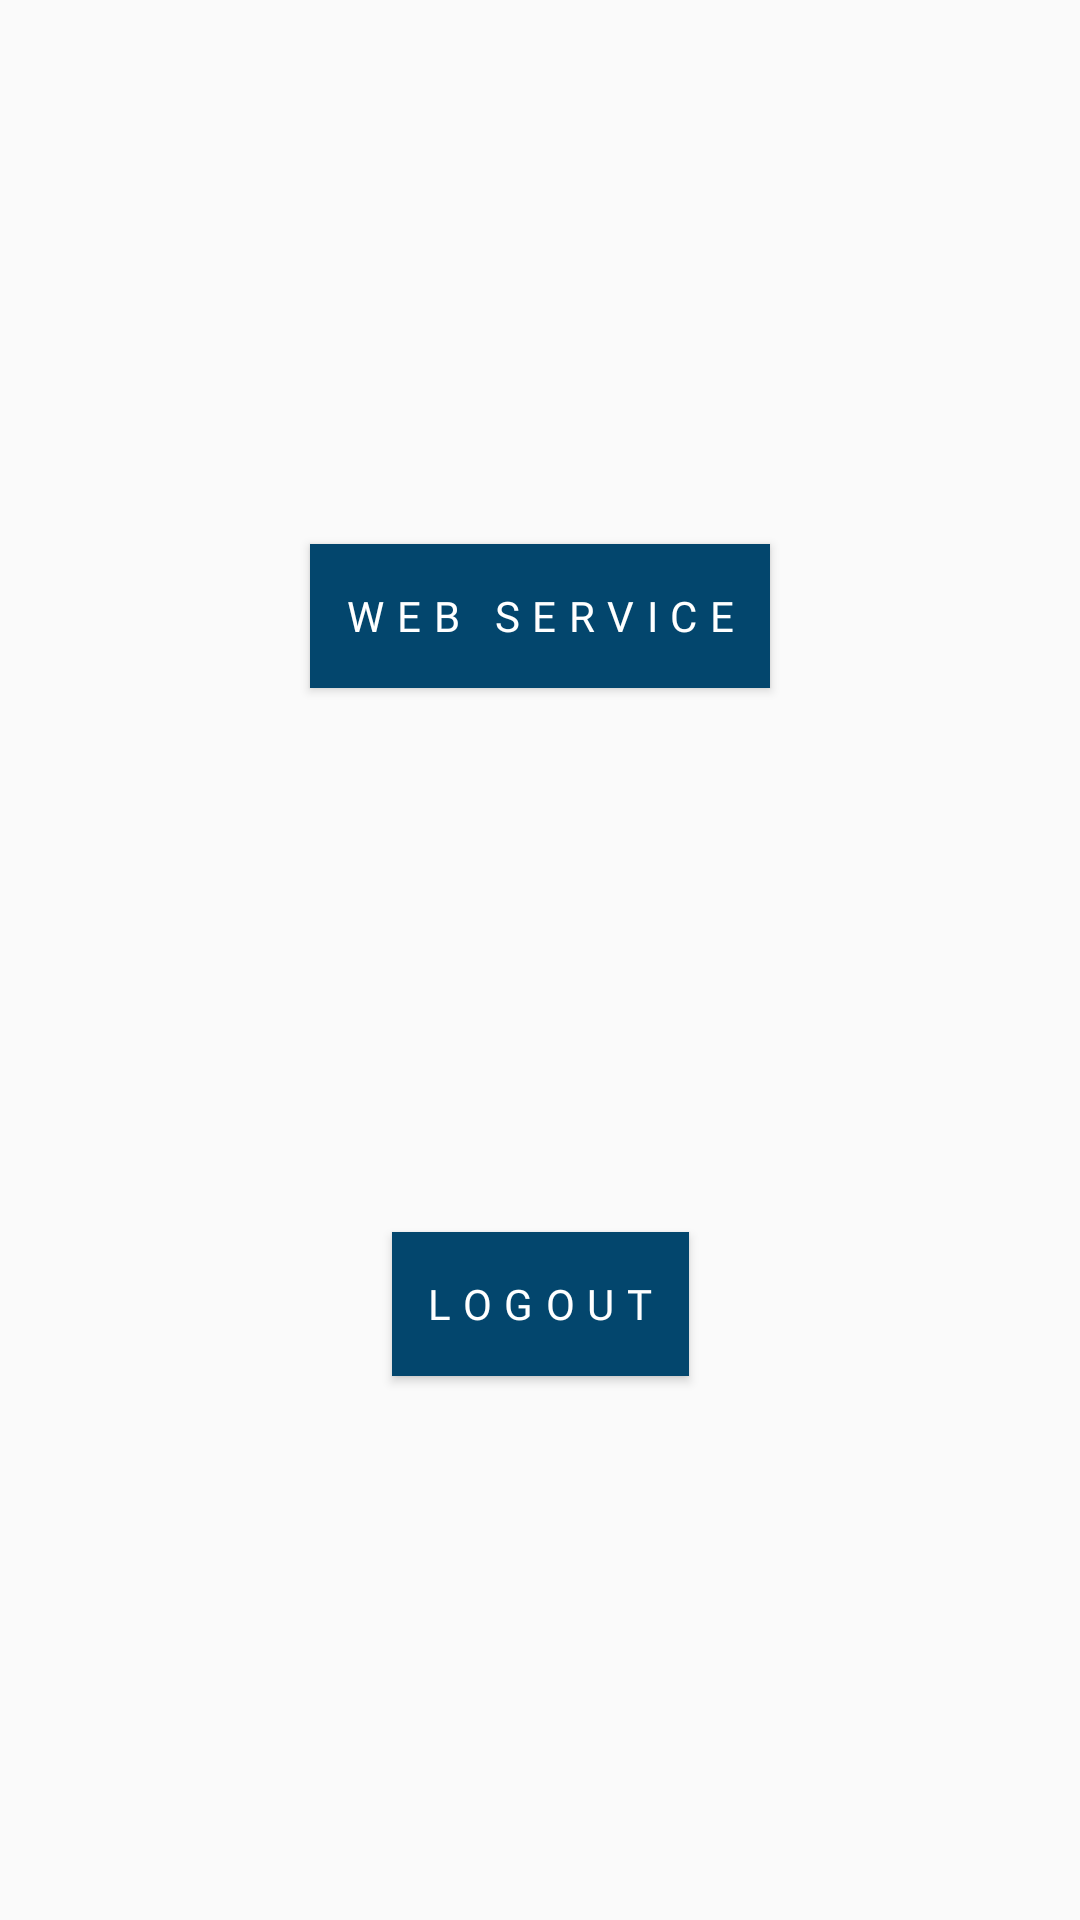

Reconstruct the res/layout file that produces this screen, plus the resources it refers to.
<!-- AndroidManifest.xml: application theme Theme.AppCompat.DayNight.NoActionBar -->
<!-- res/layout/fragment_home.xml -->
<?xml version="1.0" encoding="utf-8"?>
<layout xmlns:android="http://schemas.android.com/apk/res/android"
    xmlns:app="http://schemas.android.com/apk/res-auto">

    <data>
        <variable
            name="viewmodel"
            type="com.jasenjo.sdos.prueba.viewmodel.MainViewModel" />
    </data>

    <androidx.constraintlayout.widget.ConstraintLayout
        android:layout_width="match_parent"
        android:layout_height="match_parent"
        android:orientation="vertical">

        <Button
            android:id="@+id/button_webservice"
            style="@style/ButtonStyle"
            android:layout_width="wrap_content"
            android:layout_height="wrap_content"
            android:text="@string/fragment_home_button_web_service"
            app:layout_constraintBottom_toTopOf="@+id/button_logout"
            app:layout_constraintEnd_toEndOf="parent"
            app:layout_constraintHorizontal_bias="0.5"
            app:layout_constraintStart_toStartOf="parent"
            app:layout_constraintTop_toBottomOf="@+id/button_admin_fragment" />

        <Button
            android:id="@+id/button_admin_fragment"
            style="@style/ButtonStyle"
            android:layout_width="wrap_content"
            android:layout_height="wrap_content"
            android:text="@string/fragment_home_button_create_task"
            android:visibility="gone"
            app:layout_constraintBottom_toTopOf="@+id/button_webservice"
            app:layout_constraintEnd_toEndOf="parent"
            app:layout_constraintHorizontal_bias="0.5"
            app:layout_constraintStart_toStartOf="parent"
            app:layout_constraintTop_toBottomOf="@+id/button_employee_fragment" />

        <Button
            android:id="@+id/button_employee_fragment"
            style="@style/ButtonStyle"
            android:layout_width="wrap_content"
            android:layout_height="wrap_content"
            android:text="@string/fragment_home_button_view_tasks"
            android:visibility="gone"
            app:layout_constraintBottom_toTopOf="@+id/button_admin_fragment"
            app:layout_constraintEnd_toEndOf="parent"
            app:layout_constraintHorizontal_bias="0.5"
            app:layout_constraintStart_toStartOf="parent"
            app:layout_constraintTop_toTopOf="parent" />

        <Button
            android:id="@+id/button_logout"
            style="@style/ButtonStyle"
            android:layout_width="wrap_content"
            android:layout_height="wrap_content"
            android:text="@string/fragment_home_button_logout"
            app:layout_constraintBottom_toBottomOf="parent"
            app:layout_constraintEnd_toEndOf="parent"
            app:layout_constraintHorizontal_bias="0.5"
            app:layout_constraintStart_toStartOf="parent"
            app:layout_constraintTop_toBottomOf="@+id/button_webservice" />

    </androidx.constraintlayout.widget.ConstraintLayout>

</layout>
<!-- resources referenced by this layout -->
<resources>
  <string name="fragment_home_button_create_task">Crear Tarea</string>
  <string name="fragment_home_button_logout">Logout</string>
  <string name="fragment_home_button_view_tasks">Ver Mis Tareas</string>
  <string name="fragment_home_button_web_service">Web Service</string>
  <style name="ButtonStyle" parent="TextAppearance.AppCompat.Widget.Button">
          <item name="android:textColor">@color/white</item>
          <item name="android:textSize">14sp</item>
          <item name="android:background">@color/colorPrimaryDark</item>
          <item name="android:padding">10dp</item>
          <item name="android:letterSpacing">0.3</item>
          <item name="android:fontFamily">@font/opensans_extrabold</item>
      </style>
  <color name="white">#FFFFFF</color>
  <color name="colorPrimaryDark">#03466D</color>
</resources>
